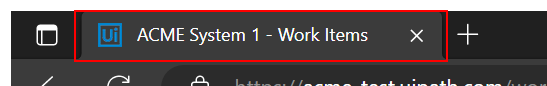
Task: This process calculate the client security hash, using reframework template.
Workflow: System1_Close

Step 1 [then]: Close application ACME System 1 - Dashboard on the page tab 'ACME System 1 - Log In' in window 'ACME System 1 - Log In - Personal - Microsoft Edge' (msedge.exe)
